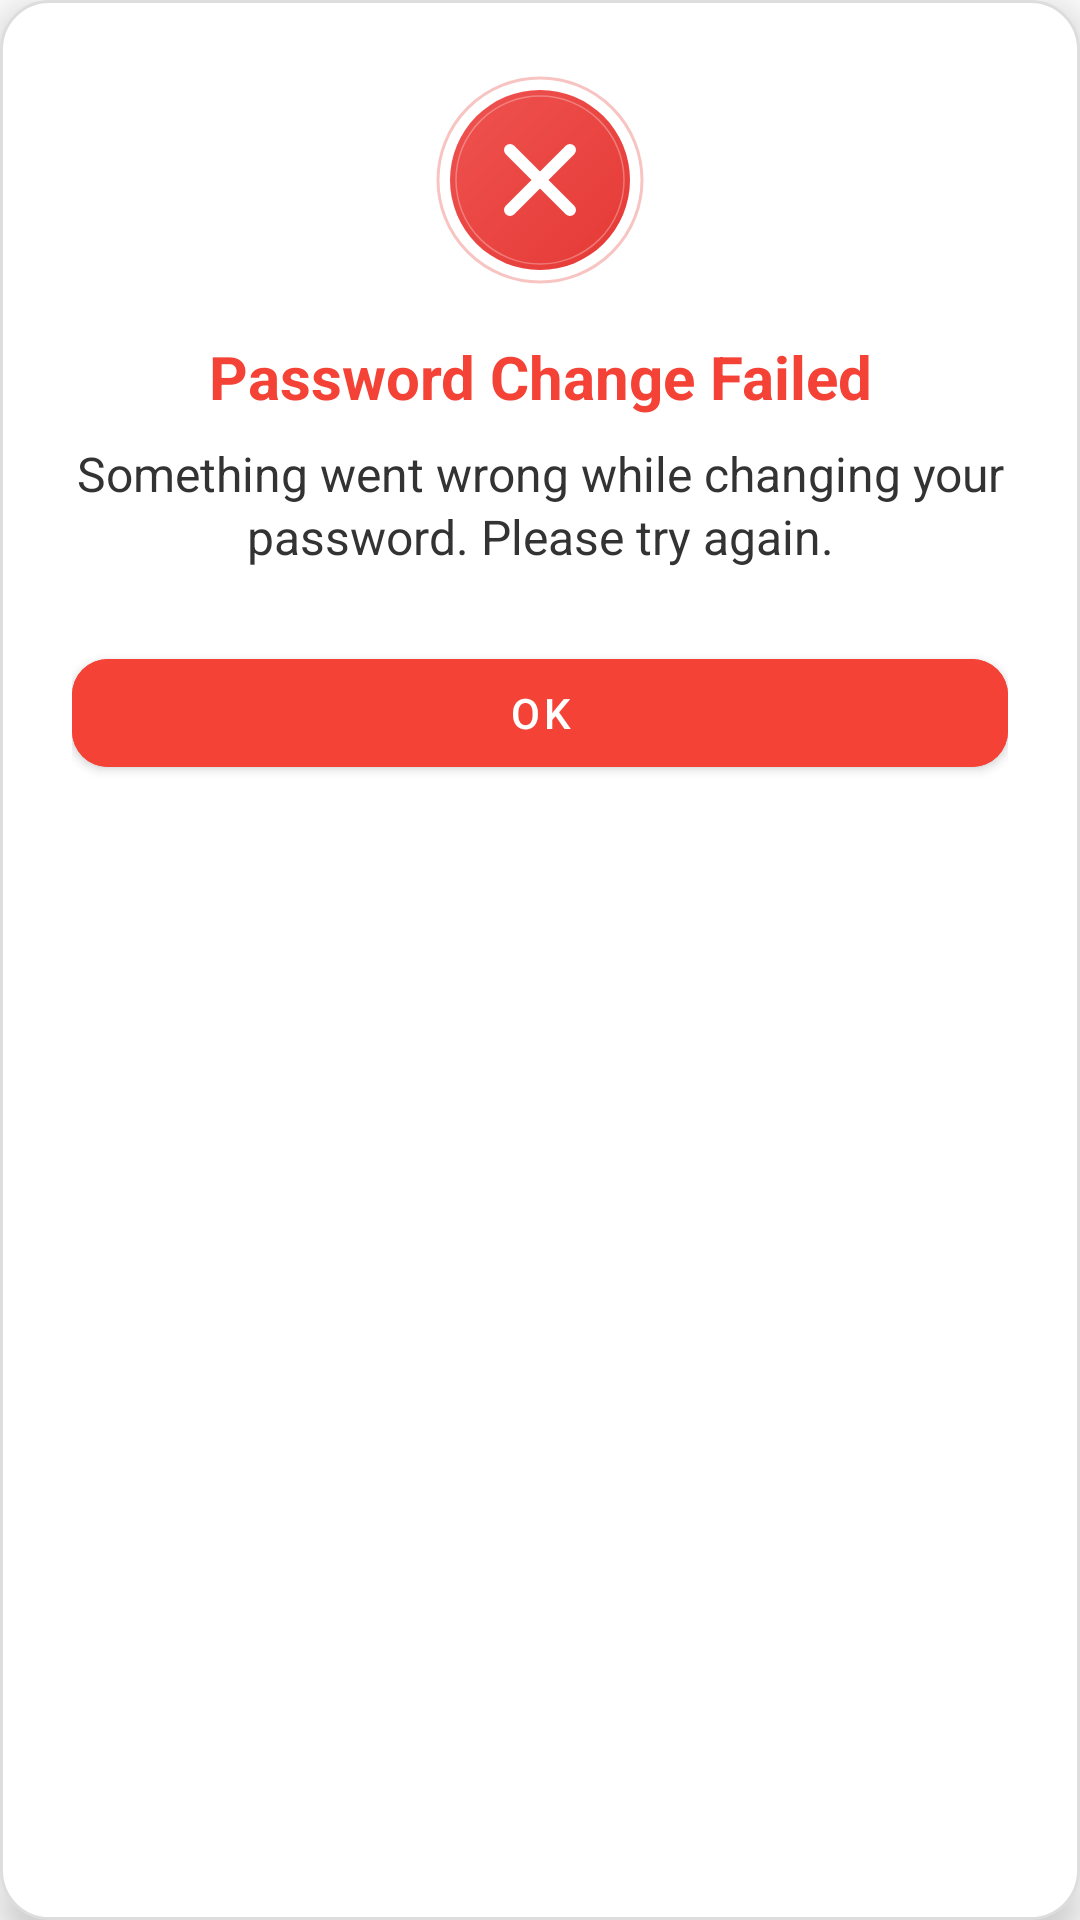

Write the Android layout XML for this screen, with the resource values it uses.
<!-- AndroidManifest.xml: application theme Theme.MaterialComponents.DayNight.NoActionBar -->
<!-- res/layout/dialog_error_change_password.xml -->
<?xml version="1.0" encoding="utf-8"?>
<LinearLayout xmlns:android="http://schemas.android.com/apk/res/android"
    xmlns:app="http://schemas.android.com/apk/res-auto"
    android:layout_width="match_parent"
    android:layout_height="wrap_content"
    android:orientation="vertical"
    android:padding="24dp"
    android:background="@drawable/dialog_background"
    android:gravity="center_horizontal"
    android:elevation="8dp">

    
    <ImageView
        android:layout_width="72dp"
        android:layout_height="72dp"
        android:src="@drawable/ic_error_red"
        android:contentDescription="Error Icon"
        android:layout_marginBottom="16dp" />

    
    <TextView
        android:id="@+id/tvDialogTitle"
        android:layout_width="match_parent"
        android:layout_height="wrap_content"
        android:text="Password Change Failed"
        android:textSize="20sp"
        android:textStyle="bold"
        android:textColor="@color/red"
        android:gravity="center"
        android:layout_marginBottom="8dp" />

    
    <TextView
        android:id="@+id/tvDialogMessage"
        android:layout_width="match_parent"
        android:layout_height="wrap_content"
        android:text="Something went wrong while changing your password. Please try again."
        android:textSize="16sp"
        android:textColor="#333333"
        android:gravity="center"
        android:layout_marginBottom="24dp"
        android:lineSpacingExtra="2dp" />

    
    <com.google.android.material.button.MaterialButton
        android:id="@+id/button_ok"
        style="?attr/materialButtonStyle"
        android:layout_width="match_parent"
        android:layout_height="48dp"
        android:text="OK"
        android:textAllCaps="false"
        android:textColor="@android:color/white"
        android:backgroundTint="@color/red"
        app:rippleColor="#80FFFFFF"
        app:cornerRadius="12dp"
        app:elevation="3dp" />
</LinearLayout>
<!-- resources referenced by this layout -->
<resources>
  <color name="red">#F44336</color>
  <!-- drawable dialog_background (drawable) -->
  <shape xmlns:android="http://schemas.android.com/apk/res/android"
      android:shape="rectangle">
      <solid android:color="#FFFFFF" />
      <corners android:radius="16dp" />
      <padding android:left="16dp"
          android:top="16dp"
          android:right="16dp"
          android:bottom="16dp"/>
      <stroke android:width="1dp" android:color="#DDDDDD" />
  </shape>
  <!-- drawable ic_error_red (drawable) -->
  <vector xmlns:android="http://schemas.android.com/apk/res/android"
      xmlns:aapt="http://schemas.android.com/aapt"
      android:width="72dp"
      android:height="72dp"
      android:viewportWidth="72"
      android:viewportHeight="72">
    <path
        android:pathData="M36,36m-34,0a34,34 0,1 1,68 0a34,34 0,1 1,-68 0"
        android:strokeAlpha="0.3"
        android:strokeWidth="1"
        android:fillColor="#00000000"
        android:strokeColor="#E53935"
        android:fillAlpha="0.3"/>
    <path
        android:pathData="M36,36m-30,0a30,30 0,1 1,60 0a30,30 0,1 1,-60 0">
      <aapt:attr name="android:fillColor">
        <gradient 
            android:startX="6"
            android:startY="6"
            android:endX="66"
            android:endY="66"
            android:type="linear">
          <item android:offset="0" android:color="#FFEF5350"/>
          <item android:offset="1" android:color="#FFE53935"/>
        </gradient>
      </aapt:attr>
    </path>
    <path
        android:pathData="M36,36m-28,0a28,28 0,1 1,56 0a28,28 0,1 1,-56 0"
        android:strokeAlpha="0.3"
        android:strokeWidth="0.5"
        android:fillColor="#00000000"
        android:strokeColor="#ffffff"
        android:fillAlpha="0.3"/>
    <path
        android:pathData="M26,26L46,46"
        android:strokeWidth="4"
        android:fillColor="#00000000"
        android:strokeColor="#ffffff"
        android:strokeLineCap="round"/>
    <path
        android:pathData="M46,26L26,46"
        android:strokeWidth="4"
        android:fillColor="#00000000"
        android:strokeColor="#ffffff"
        android:strokeLineCap="round"/>
  </vector>
</resources>
